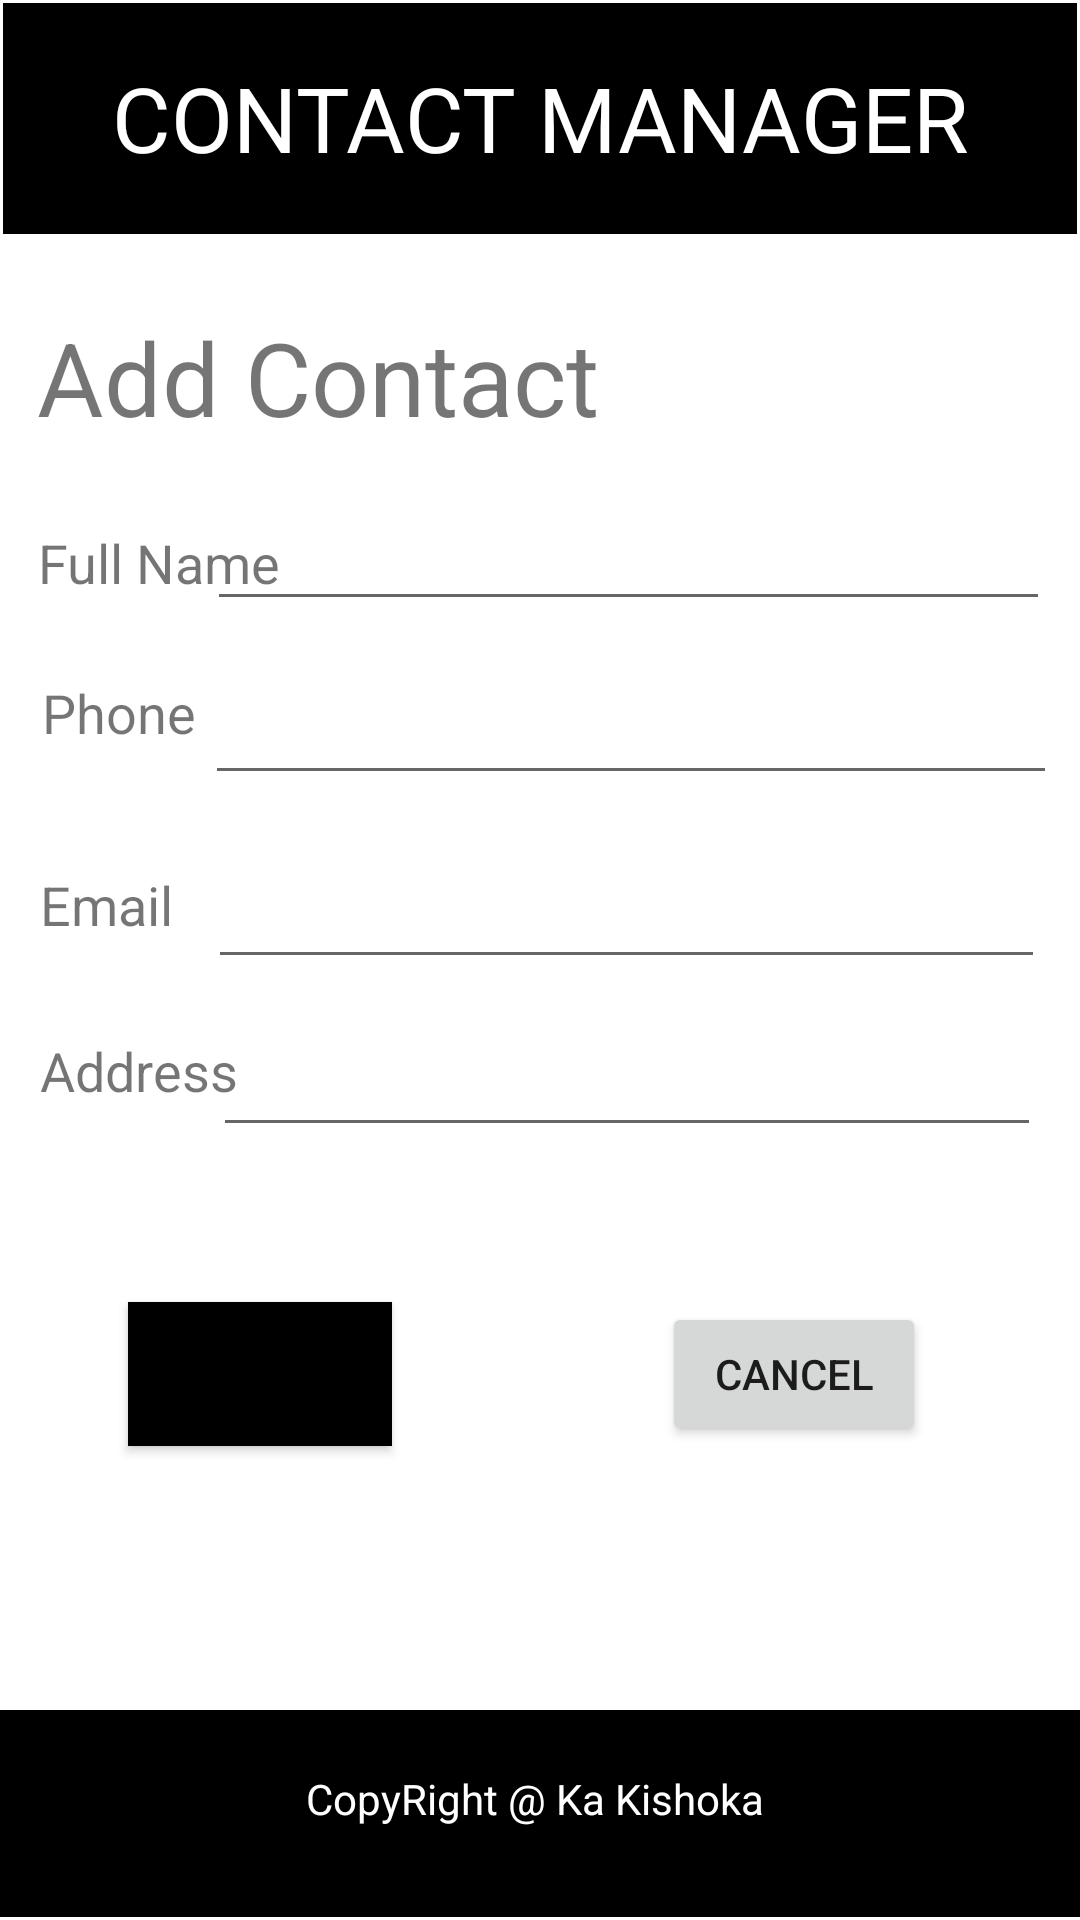

Write the Android layout XML for this screen, with the resource values it uses.
<!-- AndroidManifest.xml: application theme Theme.ContactManager -->
<!-- res/layout/activity_add_contact.xml -->
<?xml version="1.0" encoding="utf-8"?>
<androidx.constraintlayout.widget.ConstraintLayout xmlns:android="http://schemas.android.com/apk/res/android"
    xmlns:app="http://schemas.android.com/apk/res-auto"
    xmlns:tools="http://schemas.android.com/tools"
    android:layout_width="match_parent"
    android:layout_height="match_parent"
    tools:context=".add_Contact">

    <EditText
        android:id="@+id/name"
        android:layout_width="281dp"
        android:layout_height="46dp"
        android:ems="10"
        android:inputType="textPersonName"
        app:layout_constraintBottom_toBottomOf="parent"
        app:layout_constraintEnd_toEndOf="parent"
        app:layout_constraintHorizontal_bias="0.875"
        app:layout_constraintStart_toStartOf="parent"
        app:layout_constraintTop_toTopOf="parent"
        app:layout_constraintVertical_bias="0.271" />

    <EditText
        android:id="@+id/email"
        android:layout_width="279dp"
        android:layout_height="54dp"
        android:ems="10"
        android:inputType="textPersonName"
        app:layout_constraintBottom_toBottomOf="parent"
        app:layout_constraintEnd_toEndOf="parent"
        app:layout_constraintHorizontal_bias="0.856"
        app:layout_constraintStart_toStartOf="parent"
        app:layout_constraintTop_toTopOf="parent"
        app:layout_constraintVertical_bias="0.465" />

    <EditText
        android:id="@+id/phone"
        android:layout_width="284dp"
        android:layout_height="45dp"
        android:ems="10"
        android:inputType="textPersonName"
        app:layout_constraintBottom_toBottomOf="parent"
        app:layout_constraintEnd_toEndOf="parent"
        app:layout_constraintHorizontal_bias="0.897"
        app:layout_constraintStart_toStartOf="parent"
        app:layout_constraintTop_toTopOf="parent"
        app:layout_constraintVertical_bias="0.37" />

    <EditText
        android:id="@+id/address"
        android:layout_width="276dp"
        android:layout_height="49dp"
        android:ems="10"
        android:inputType="textPersonName"
        app:layout_constraintBottom_toBottomOf="parent"
        app:layout_constraintEnd_toEndOf="parent"
        app:layout_constraintHorizontal_bias="0.844"
        app:layout_constraintStart_toStartOf="parent"
        app:layout_constraintTop_toTopOf="parent"
        app:layout_constraintVertical_bias="0.564" />

    <TextView
        android:id="@+id/textView2"
        android:layout_width="wrap_content"
        android:layout_height="wrap_content"
        android:text="Add Contact"
        android:textSize="34sp"
        app:layout_constraintBottom_toBottomOf="parent"
        app:layout_constraintEnd_toEndOf="parent"
        app:layout_constraintHorizontal_bias="0.071"
        app:layout_constraintStart_toStartOf="parent"
        app:layout_constraintTop_toTopOf="parent"
        app:layout_constraintVertical_bias="0.173" />

    <Button
        android:id="@+id/save"
        android:layout_width="wrap_content"
        android:layout_height="wrap_content"
        android:text="SAVE"
        android:background="@color/black"
        app:layout_constraintBottom_toBottomOf="parent"
        app:layout_constraintEnd_toEndOf="parent"
        app:layout_constraintHorizontal_bias="0.157"
        app:layout_constraintStart_toStartOf="parent"
        app:layout_constraintTop_toTopOf="parent"
        app:layout_constraintVertical_bias="0.733" />

    <Button
        android:id="@+id/button2"
        android:layout_width="wrap_content"
        android:layout_height="wrap_content"
        android:text="CANCEL"
        app:layout_constraintBottom_toBottomOf="parent"
        app:layout_constraintEnd_toEndOf="parent"
        app:layout_constraintHorizontal_bias="0.811"
        app:layout_constraintStart_toStartOf="parent"
        app:layout_constraintTop_toTopOf="parent"
        app:layout_constraintVertical_bias="0.733" />

    <TextView
        android:id="@+id/textView3"
        android:layout_width="wrap_content"
        android:layout_height="wrap_content"
        android:text="Phone"
        android:textSize="18dp"
        app:layout_constraintBottom_toBottomOf="parent"
        app:layout_constraintEnd_toEndOf="parent"
        app:layout_constraintHorizontal_bias="0.045"
        app:layout_constraintStart_toStartOf="parent"
        app:layout_constraintTop_toTopOf="parent"
        app:layout_constraintVertical_bias="0.366" />

    <TextView
        android:id="@+id/textView4"
        android:layout_width="wrap_content"
        android:layout_height="wrap_content"
        android:text="Email"
        android:textSize="18dp"
        app:layout_constraintBottom_toBottomOf="parent"
        app:layout_constraintEnd_toEndOf="parent"
        app:layout_constraintHorizontal_bias="0.042"
        app:layout_constraintStart_toStartOf="parent"
        app:layout_constraintTop_toTopOf="@+id/textView6"
        app:layout_constraintVertical_bias="0.259" />

    <TextView
        android:id="@+id/textView5"
        android:layout_width="wrap_content"
        android:layout_height="wrap_content"
        android:text="Address"
        android:textSize="18dp"
        app:layout_constraintBottom_toBottomOf="parent"
        app:layout_constraintEnd_toEndOf="parent"
        app:layout_constraintHorizontal_bias="0.045"
        app:layout_constraintStart_toStartOf="parent"
        app:layout_constraintTop_toTopOf="parent"
        app:layout_constraintVertical_bias="0.56" />

    <TextView
        android:id="@+id/textView6"
        android:layout_width="wrap_content"
        android:layout_height="wrap_content"
        android:text="Full Name"
        android:textSize="18dp"
        app:layout_constraintBottom_toBottomOf="parent"
        app:layout_constraintEnd_toEndOf="parent"
        app:layout_constraintHorizontal_bias="0.045"
        app:layout_constraintStart_toStartOf="parent"
        app:layout_constraintTop_toTopOf="parent"
        app:layout_constraintVertical_bias="0.285" />

    <androidx.constraintlayout.widget.ConstraintLayout
        android:layout_width="0dp"
        android:layout_height="0dp"
        android:layout_marginStart="1dp"
        android:layout_marginTop="1dp"
        android:layout_marginEnd="1dp"
        android:layout_marginBottom="25dp"
        android:background="@color/black"

        app:layout_constraintBottom_toTopOf="@+id/textView2"
        app:layout_constraintEnd_toEndOf="parent"
        app:layout_constraintHorizontal_bias="0.0"
        app:layout_constraintStart_toStartOf="parent"
        app:layout_constraintTop_toTopOf="parent"
        app:layout_constraintVertical_bias="1.0">

        <TextView
            android:id="@+id/textView7"
            android:layout_width="wrap_content"
            android:layout_height="wrap_content"
            android:layout_marginTop="26dp"
            android:layout_marginBottom="27dp"
            android:text="CONTACT MANAGER"
            android:textAlignment="center"
            android:textColor="@color/white"
            android:textSize="30dp"
            app:layout_constraintBottom_toBottomOf="parent"
            app:layout_constraintEnd_toEndOf="parent"
            app:layout_constraintHorizontal_bias="0.495"
            app:layout_constraintStart_toStartOf="parent"
            app:layout_constraintTop_toTopOf="parent" />
    </androidx.constraintlayout.widget.ConstraintLayout>

    <androidx.constraintlayout.widget.ConstraintLayout
        android:layout_width="406dp"
        android:layout_height="69dp"
        android:layout_marginTop="1dp"
        android:layout_marginEnd="1dp"
        android:background="@color/black"
        android:layout_marginBottom="1dp"
        app:layout_constraintBottom_toBottomOf="parent"
        app:layout_constraintEnd_toEndOf="parent"
        app:layout_constraintStart_toStartOf="parent"
        app:layout_constraintTop_toBottomOf="@+id/save"
        app:layout_constraintVertical_bias="1.0">

        <TextView
            android:id="@+id/textView8"
            android:layout_width="wrap_content"
            android:layout_height="wrap_content"
            android:layout_marginTop="16dp"
            android:layout_marginEnd="8dp"
            android:layout_marginBottom="30dp"
            android:text="CopyRight @ Ka Kishoka"
            android:textSize="14dp"
            android:textColor="@color/white"
            app:layout_constraintBottom_toBottomOf="parent"
            app:layout_constraintEnd_toEndOf="parent"
            app:layout_constraintHorizontal_bias="0.51"
            app:layout_constraintStart_toStartOf="parent"
            app:layout_constraintTop_toTopOf="parent"
            app:layout_constraintVertical_bias="1.0" />
    </androidx.constraintlayout.widget.ConstraintLayout>

</androidx.constraintlayout.widget.ConstraintLayout>
<!-- resources referenced by this layout -->
<resources>
  <style name="Theme.ContactManager" parent="Theme.MaterialComponents.DayNight.NoActionBar">
          
  
          <item name="colorPrimaryVariant">@color/purple_700</item>
          <item name="colorOnPrimary">@color/white</item>
          
          <item name="colorSecondary">@color/teal_200</item>
          <item name="colorSecondaryVariant">@color/teal_700</item>
          <item name="colorOnSecondary">@color/black</item>
          
          <item name="android:statusBarColor" tools:targetApi="l">?attr/colorPrimaryVariant</item>
          
      </style>
  <!-- not gathered from this repository: default colours our renderer supplied (Android Studio template values) -->
  <color name="purple_700">#FF3700B3</color>
  <color name="teal_200">#FF03DAC5</color>
  <color name="teal_700">#FF018786</color>
  <color name="black">#FF000000</color>
  <color name="white">#FFFFFFFF</color>
</resources>
